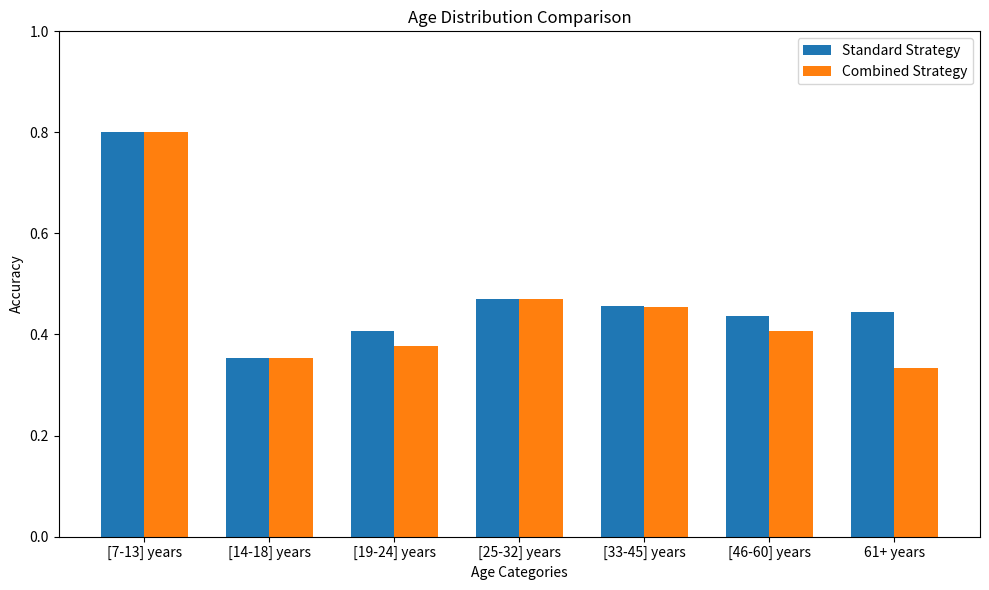
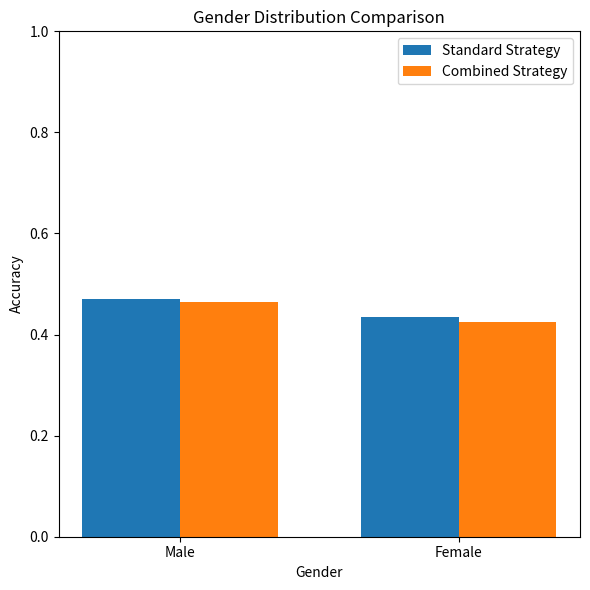
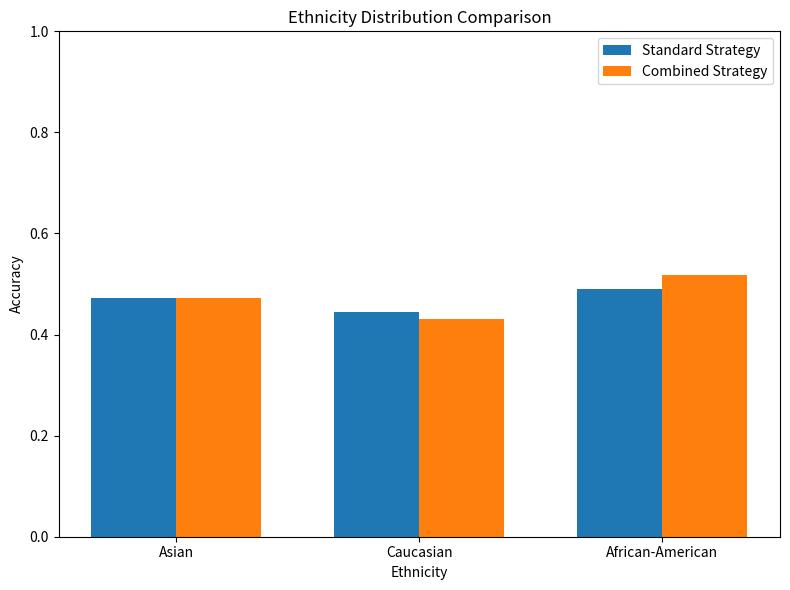
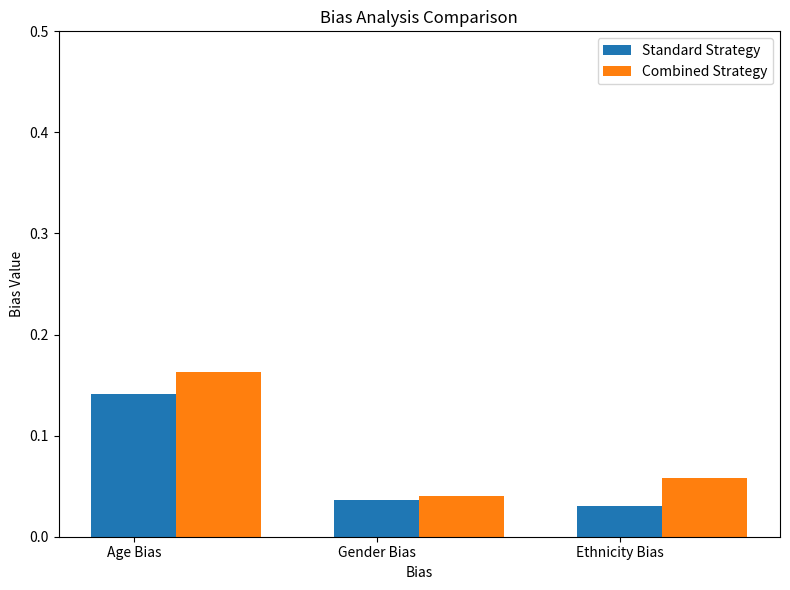

Write the Python code that produced these figures, in order.
import matplotlib.pyplot as plt
import numpy as np


# Standard Strategy
first_global_accuracy = 0.4511
first_age_distribution = [0.8000, 0.3542, 0.4073, 0.4712, 0.4563, 0.4375, 0.4444]
first_gender_distribution = [0.4705, 0.4345]
first_ethnicity_distribution = [0.4719, 0.4449, 0.4907]
first_age_bias = 0.1413
first_gender_bias = 0.0360
first_ethnicity_bias = 0.0306


# Combined Strategy
second_global_accuracy = 0.4425
second_age_distribution = [0.8000, 0.3542, 0.3780, 0.4712, 0.4541, 0.4062, 0.3333]
second_gender_distribution = [0.4639, 0.4241]
second_ethnicity_distribution = [0.4719, 0.4311, 0.5185]
second_age_bias = 0.1629
second_gender_bias = 0.0398
second_ethnicity_bias = 0.0583

# Age Distribution Comparison
age_categories = ['[7-13] years', '[14-18] years', '[19-24] years', '[25-32] years', '[33-45] years', '[46-60] years', '61+ years']
bar_width = 0.35
index = np.arange(len(age_categories))

plt.figure(figsize=(10, 6))
plt.bar(index - bar_width/2, first_age_distribution, bar_width, label='Standard Strategy')
plt.bar(index + bar_width/2, second_age_distribution, bar_width, label='Combined Strategy')
plt.xlabel('Age Categories')
plt.ylabel('Accuracy')
plt.title('Age Distribution Comparison')
plt.xticks(index, age_categories)
plt.legend()
plt.ylim(0, 1)
plt.tight_layout()
plt.savefig('age_distribution_comparison.png')
plt.show()

# Gender Distribution Comparison
gender_categories = ['Male', 'Female']

plt.figure(figsize=(6, 6))
plt.bar(np.arange(len(gender_categories)), first_gender_distribution, bar_width, label='Standard Strategy')
plt.bar(np.arange(len(gender_categories)) + bar_width, second_gender_distribution, bar_width, label='Combined Strategy')
plt.xlabel('Gender')
plt.ylabel('Accuracy')
plt.title('Gender Distribution Comparison')
plt.xticks(np.arange(len(gender_categories)) + bar_width/2, gender_categories)
plt.legend()
plt.ylim(0, 1)
plt.tight_layout()
plt.savefig('gender_distribution_comparison.png')
plt.show()

# Ethnicity Distribution Comparison
ethnicity_categories = ['Asian', 'Caucasian', 'African-American']

plt.figure(figsize=(8, 6))
plt.bar(np.arange(len(ethnicity_categories)), first_ethnicity_distribution, bar_width, label='Standard Strategy')
plt.bar(np.arange(len(ethnicity_categories)) + bar_width, second_ethnicity_distribution, bar_width, label='Combined Strategy')
plt.xlabel('Ethnicity')
plt.ylabel('Accuracy')
plt.ylim(0, 1)
plt.title('Ethnicity Distribution Comparison')
plt.xticks(np.arange(len(ethnicity_categories)) + bar_width/2, ethnicity_categories)
plt.legend()
plt.tight_layout()
plt.savefig('ethnicity_distribution_comparison.png')
plt.show()

# Bias Analysis Comparison
bias_labels = ['Age Bias', 'Gender Bias', 'Ethnicity Bias']
first_bias_values = [first_age_bias, first_gender_bias, first_ethnicity_bias]
second_bias_values = [second_age_bias, second_gender_bias, second_ethnicity_bias]

plt.figure(figsize=(8, 6))
plt.bar(bias_labels, first_bias_values, bar_width, label='Standard Strategy')
plt.bar(np.arange(len(bias_labels)) + bar_width, second_bias_values, bar_width, label='Combined Strategy')
plt.xlabel('Bias')
plt.ylabel('Bias Value')
plt.title('Bias Analysis Comparison')
plt.ylim(0, 0.5)
plt.legend()
plt.tight_layout()
plt.savefig('bias_analysis_comparison.png')
plt.show()
